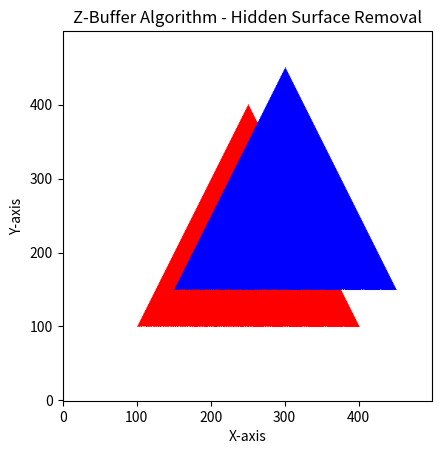

Here is the Python script that generated this plot:
import matplotlib.pyplot as plt
import numpy as np

# Screen size
width, height = 500, 500

# Initialize Z-buffer with infinity
z_buffer = np.full((height, width), float('inf'))

# Initialize image buffer with white color
image = np.ones((height, width, 3))


# Function to draw a triangle
def draw_triangle(vertices, color):
    global z_buffer, image

    x1, y1, z1 = vertices[0]
    x2, y2, z2 = vertices[1]
    x3, y3, z3 = vertices[2]

    # Find bounding box of triangle
    min_x = max(0, int(min(x1, x2, x3)))
    max_x = min(width - 1, int(max(x1, x2, x3)))
    min_y = max(0, int(min(y1, y2, y3)))
    max_y = min(height - 1, int(max(y1, y2, y3)))

    # Check each pixel inside bounding box
    for y in range(min_y, max_y + 1):
        for x in range(min_x, max_x + 1):

            # Calculate barycentric coordinates
            denominator = ((y2 - y3) * (x1 - x3) +
                           (x3 - x2) * (y1 - y3))

            if denominator == 0:
                continue

            a = ((y2 - y3) * (x - x3) +
                 (x3 - x2) * (y - y3)) / denominator

            b = ((y3 - y1) * (x - x3) +
                 (x1 - x3) * (y - y3)) / denominator

            c = 1 - a - b

            # Check whether pixel is inside triangle
            if a >= 0 and b >= 0 and c >= 0:

                # Interpolate depth
                z = a * z1 + b * z2 + c * z3

                # Update Z-buffer if this surface is closer
                if z < z_buffer[y, x]:
                    z_buffer[y, x] = z
                    image[y, x] = color


# Draw two overlapping triangles
draw_triangle(
    [(100, 100, 5), (400, 100, 5), (250, 400, 5)],
    (1, 0, 0)  # Red triangle
)

draw_triangle(
    [(150, 150, 2), (450, 150, 2), (300, 450, 2)],
    (0, 0, 1)  # Blue triangle
)

# Display final image
plt.imshow(image, origin='lower')
plt.title("Z-Buffer Algorithm - Hidden Surface Removal")
plt.xlabel("X-axis")
plt.ylabel("Y-axis")
plt.show()
